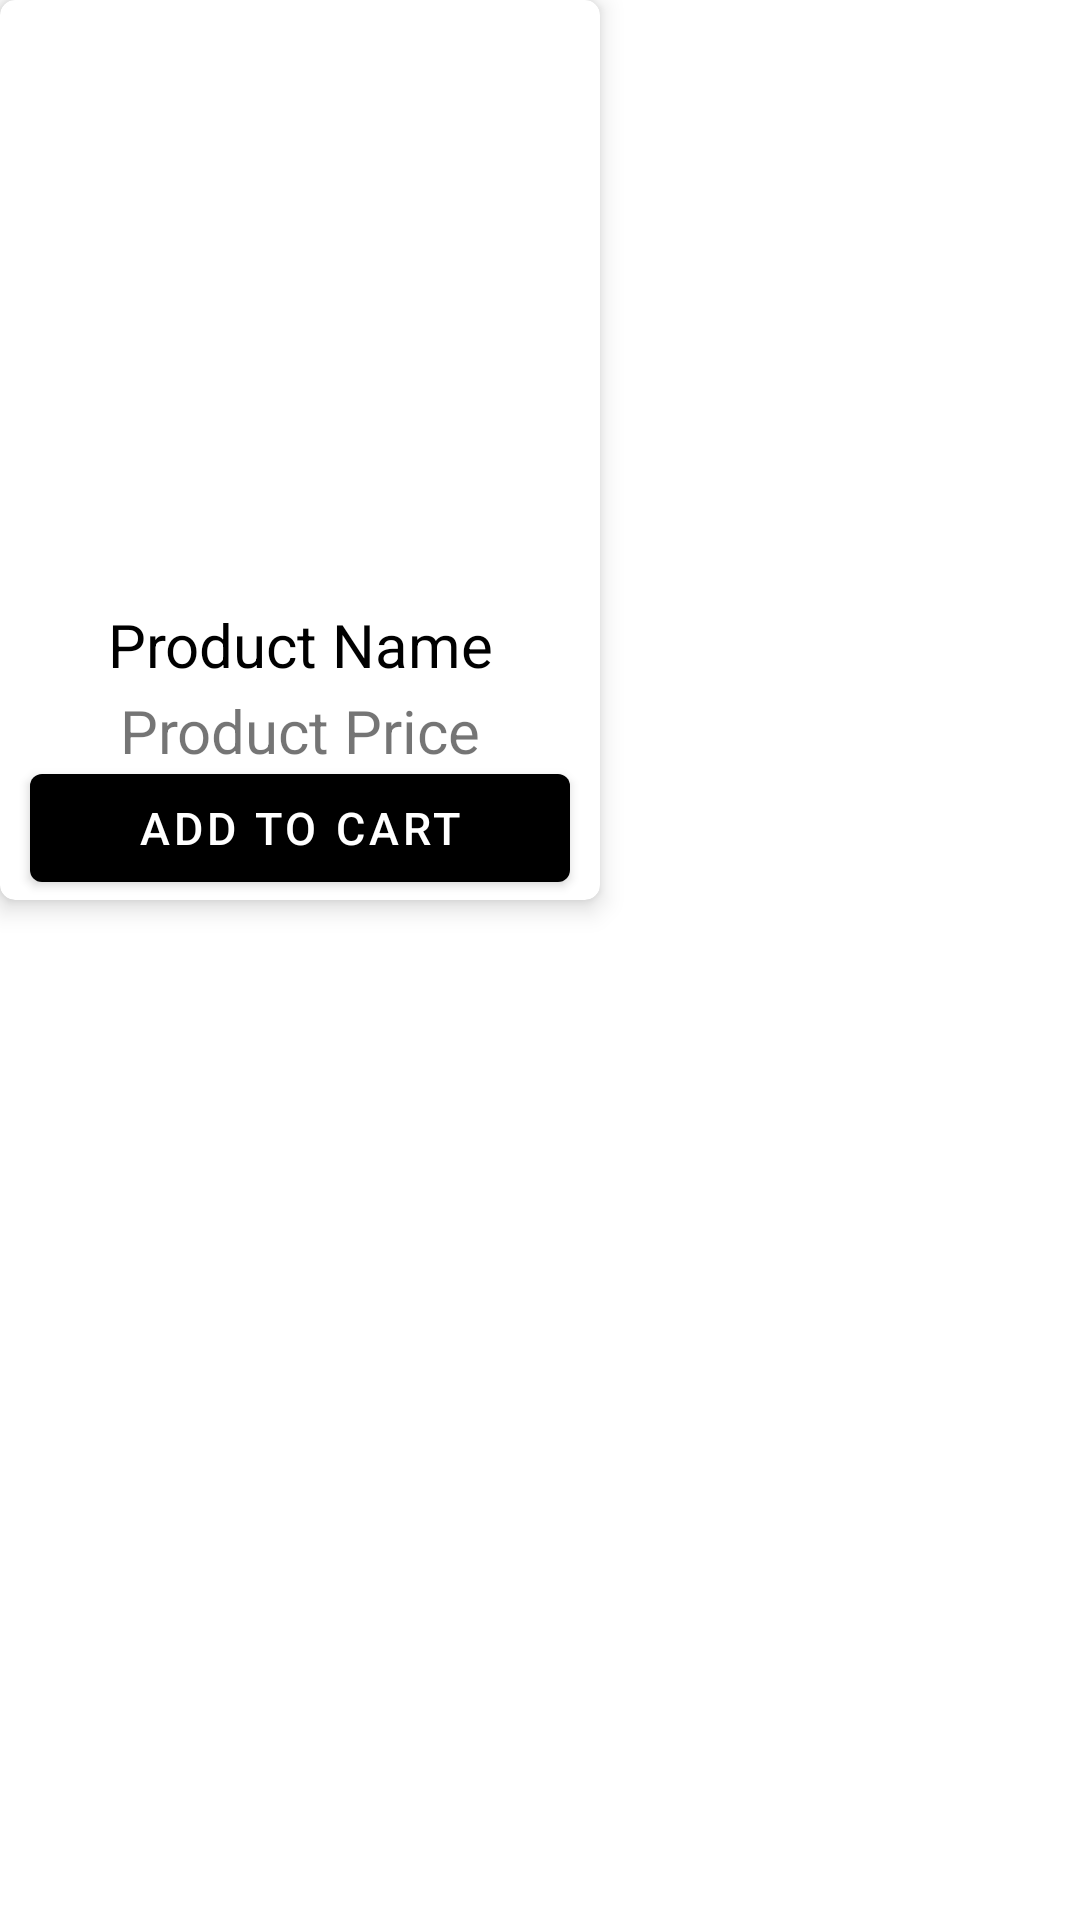

Reconstruct the res/layout file that produces this screen, plus the resources it refers to.
<!-- AndroidManifest.xml: application theme Theme.MyShopcom -->
<!-- res/layout/product_conteiner.xml -->
<?xml version="1.0" encoding="utf-8"?>
<LinearLayout xmlns:android="http://schemas.android.com/apk/res/android"
    android:layout_width="match_parent"
    android:layout_height="match_parent"
    xmlns:app="http://schemas.android.com/apk/res-auto"
    android:orientation="vertical">

    <androidx.cardview.widget.CardView
        android:layout_width="200dp"
        android:layout_height="300dp"
        app:cardElevation="5dp"
        app:cardCornerRadius="5dp">
        <RelativeLayout
            android:layout_width="match_parent"
            android:layout_height="match_parent"
            android:orientation="vertical"/>

            <ImageView
                android:id="@+id/productImage"
                android:layout_width="match_parent"
                android:layout_height="200dp"
                android:src="@drawable/ic_launcher_background"
                android:scaleType="centerCrop"/>
            <TextView
                android:id="@+id/productName"
                android:layout_width="match_parent"
                android:layout_height="wrap_content"
                android:text="Product Name"
                android:textSize="20sp"
                android:textAlignment="center"
                android:layout_gravity="center"
                android:textColor="@color/black"
                android:layout_marginTop="65dp"
                android:layout_marginLeft="10dp"
                android:layout_marginRight="10dp"/>
            <TextView
                android:id="@+id/productPrice"
                android:layout_width="match_parent"
                android:layout_height="wrap_content"
                android:paddingTop="30dp"
                android:text="Product Price"
                android:textAlignment="center"
                android:textSize="20sp"
                android:layout_marginTop="200dp"
                android:layout_marginLeft="10dp"
                android:layout_marginRight="10dp"/>

        <Button
            android:id="@+id/addToCartButton"
            android:layout_width="match_parent"
            android:layout_height="wrap_content"
            android:layout_gravity="bottom"
            android:layout_marginLeft="10dp"
            android:layout_marginTop="10dp"
            android:layout_marginRight="10dp"
            android:text="Add To Cart"
            android:textSize="15sp" />
    </androidx.cardview.widget.CardView>



</LinearLayout>
<!-- resources referenced by this layout -->
<resources>
  <color name="black">#FF000000</color>
  <!-- drawable ic_launcher_background: png bitmap (mipmap-hdpi, 30204 bytes) -->
  <style name="Theme.MyShopcom" parent="Theme.MaterialComponents.DayNight.DarkActionBar">
          
          <item name="colorPrimary">@color/purple_500</item>
          <item name="colorPrimaryVariant">@color/purple_700</item>
          <item name="colorOnPrimary">@color/white</item>
          
          <item name="colorSecondary">@color/teal_200</item>
          <item name="colorSecondaryVariant">@color/teal_700</item>
          <item name="colorOnSecondary">@color/black</item>
          
          <item name="android:statusBarColor">?attr/colorPrimaryVariant</item>
          
      </style>
  <color name="purple_500">#000000</color>
  <color name="purple_700">#000000</color>
  <color name="white">#FFFFFFFF</color>
  <color name="teal_200">#FF03DAC5</color>
  <color name="teal_700">#FF018786</color>
</resources>
